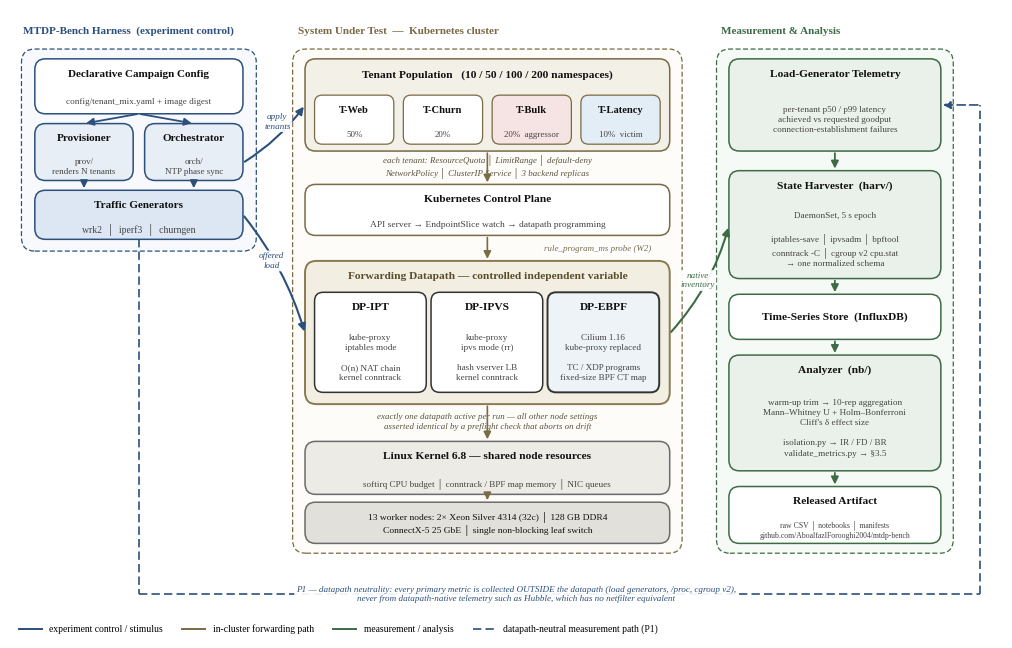

Write the Python code that produced this figure.
#!/usr/bin/env python3
"""MTDP-Bench harness architecture diagram (Figure 1).

Publication-quality block diagram, grayscale-safe, 200 dpi.
Pure matplotlib primitives, no data dependencies.

    python3 nb/arch_figure.py --out figs/fig1_architecture.png
"""
import argparse
import os

import matplotlib
matplotlib.use("Agg")
import matplotlib.pyplot as plt
from matplotlib.patches import FancyBboxPatch, FancyArrowPatch
from matplotlib.lines import Line2D

_ap = argparse.ArgumentParser(description="Render the MTDP-Bench architecture figure")
_ap.add_argument("--out", default="figs/fig1_architecture.png")
_args = _ap.parse_args()
os.makedirs(os.path.dirname(os.path.abspath(_args.out)), exist_ok=True)

plt.rcParams.update({
    "font.family": "serif",
    "font.serif": ["Times New Roman", "Liberation Serif", "DejaVu Serif"],
    "font.size": 8.5,
})

C_H, C_HE = "#e8eef6", "#2c4f7c"        # harness
C_C, C_CE = "#f3f0e7", "#7a6a45"        # cluster / SUT
C_A, C_AE = "#eaf1ea", "#3d6b45"        # analysis

FIG_W, FIG_H = 10.0, 6.4
XMAX, YMAX = 104.0, 64.0
fig, ax = plt.subplots(figsize=(FIG_W, FIG_H))
ax.set_xlim(0, XMAX)
ax.set_ylim(0, YMAX)
ax.axis("off")

UPI = XMAX / FIG_W                      # data units per inch


def fits(text, fontsize, width):
    """Assert the widest line of `text` fits inside `width` data units."""
    upc = 0.5 * fontsize / 72.0 * UPI
    longest = max(len(ln) for ln in text.split("\n"))
    need = longest * upc
    if need > width:
        raise AssertionError(
            f"text overflows: {need:.1f}u needed > {width:.1f}u available "
            f"@fs{fontsize} -> {text.splitlines()[0][:60]!r}")
    return True


def box(x, y, w, h, label, sub=None, fc=C_H, ec=C_HE, lw=1.1,
        fs=8.5, subfs=None, bold=True, radius=1.1, zorder=3):
    subfs = subfs if subfs is not None else fs - 1.7
    fits(label, fs, w - 1.4)
    if sub:
        fits(sub, subfs, w - 1.4)
    ax.add_patch(FancyBboxPatch(
        (x, y), w, h,
        boxstyle=f"round,pad=0,rounding_size={radius}",
        facecolor=fc, edgecolor=ec, linewidth=lw, zorder=zorder))
    if sub:
        ax.text(x + w / 2, y + h - 1.55, label, ha="center", va="center",
                fontsize=fs, fontweight="bold" if bold else "normal",
                color="#111111", zorder=zorder + 1)
        ax.text(x + w / 2, y + (h - 3.1) / 2, sub, ha="center", va="center",
                fontsize=subfs, color="#444444", zorder=zorder + 1,
                linespacing=1.35)
    else:
        ax.text(x + w / 2, y + h / 2, label, ha="center", va="center",
                fontsize=fs, fontweight="bold" if bold else "normal",
                color="#111111", zorder=zorder + 1, linespacing=1.35)


def panel(x, y, w, h, fc, ec):
    ax.add_patch(FancyBboxPatch(
        (x, y), w, h, boxstyle="round,pad=0,rounding_size=1.4",
        facecolor=fc, edgecolor=ec, linewidth=0.9,
        linestyle=(0, (4, 2)), zorder=1))


def arrow(p0, p1, color=C_HE, lw=1.3, ls="-", rad=0.0, zorder=6, mut=11):
    ax.add_patch(FancyArrowPatch(
        p0, p1, arrowstyle="-|>", mutation_scale=mut,
        connectionstyle=f"arc3,rad={rad}", color=color, linewidth=lw,
        linestyle=ls, zorder=zorder, shrinkA=1.5, shrinkB=1.5))


def alabel(x, y, txt, fs=6.6, color=C_HE, ha="center"):
    ax.text(x, y, txt, ha=ha, va="center", fontsize=fs, color=color,
            style="italic", zorder=8, linespacing=1.25,
            bbox=dict(boxstyle="round,pad=0.18", fc="white", ec="none",
                      alpha=0.93))


# ============================================ column titles (non-overlapping)
ax.text(1.4, 61.6, "MTDP-Bench Harness  (experiment control)",
        fontsize=8.0, fontweight="bold", color=C_HE, ha="left")
ax.text(30.2, 61.6, "System Under Test  \u2014  Kubernetes cluster",
        fontsize=8.0, fontweight="bold", color=C_CE, ha="left")
ax.text(74.5, 61.6, "Measurement & Analysis",
        fontsize=8.0, fontweight="bold", color=C_AE, ha="left")

# ============================================ 1. HARNESS COLUMN
panel(1.2, 39.4, 24.6, 20.6, "#f7f9fc", C_HE)

box(2.6, 53.4, 21.8, 5.6, "Declarative Campaign Config",
    "config/tenant_mix.yaml + image digest",
    fc="#ffffff", ec=C_HE, fs=8.0, subfs=6.6)

box(2.6, 46.6, 10.3, 5.8, "Provisioner", "prov/\nrenders N tenants",
    fc=C_H, ec=C_HE, fs=8.0, subfs=6.5)
box(14.1, 46.6, 10.3, 5.8, "Orchestrator", "orch/\nNTP phase sync",
    fc=C_H, ec=C_HE, fs=8.0, subfs=6.5)

box(2.6, 40.6, 21.8, 5.0, "Traffic Generators",
    "wrk2  \u2502  iperf3  \u2502  churngen",
    fc="#dde7f3", ec=C_HE, fs=8.0, subfs=7.0)

arrow((13.5, 53.4), (7.75, 52.4))
arrow((13.5, 53.4), (19.25, 52.4))
arrow((7.75, 46.6), (7.75, 45.6))
arrow((19.25, 46.6), (19.25, 45.6))

# ============================================ 2. SYSTEM UNDER TEST
panel(29.6, 8.6, 40.8, 51.4, "#fdfcf8", C_CE)

ax.add_patch(FancyBboxPatch(
    (30.9, 49.6), 38.2, 9.4, boxstyle="round,pad=0,rounding_size=1.1",
    facecolor=C_C, edgecolor=C_CE, linewidth=1.1, zorder=3))
ax.text(50.0, 57.4, "Tenant Population   (10 / 50 / 100 / 200 namespaces)",
        ha="center", va="center", fontsize=8.2, fontweight="bold",
        color="#111111", zorder=4)
for x, name, share, fc in [
        (31.9, "T-Web", "50%", "#ffffff"),
        (41.2, "T-Churn", "20%", "#ffffff"),
        (50.5, "T-Bulk", "20%  aggressor", "#f6e3e3"),
        (59.8, "T-Latency", "10%  victim", "#e3edf6")]:
    box(x, 50.3, 8.3, 5.0, name, share, fc=fc, ec=C_CE, lw=0.9,
        fs=7.6, subfs=6.4, radius=0.8, zorder=5)

ax.text(50.0, 48.1,
        "each tenant: ResourceQuota \u2502 LimitRange \u2502 default-deny\n"
        "NetworkPolicy \u2502 ClusterIP Service \u2502 3 backend replicas",
        ha="center", va="center", fontsize=6.4, color="#5a5241",
        style="italic", linespacing=1.3)

box(30.9, 41.0, 38.2, 5.2, "Kubernetes Control Plane",
    "API server \u2192 EndpointSlice watch \u2192 datapath programming",
    fc="#ffffff", ec=C_CE, fs=8.2, subfs=6.8)

# --- independent variable
ax.add_patch(FancyBboxPatch(
    (30.9, 23.8), 38.2, 14.6,
    boxstyle="round,pad=0,rounding_size=1.2",
    facecolor="#f2eee2", edgecolor="#8a7a52", linewidth=1.4, zorder=2))
ax.text(50.0, 36.8, "Forwarding Datapath \u2014 controlled independent variable",
        ha="center", va="center", fontsize=8.2, fontweight="bold",
        color="#5a4d2a", zorder=4)

box(31.9, 25.0, 11.7, 10.2, "DP-IPT",
    "kube-proxy\niptables mode\n\nO(n) NAT chain\nkernel conntrack",
    fc="#ffffff", ec="#333333", fs=8.2, subfs=6.6, radius=0.9)
box(44.1, 25.0, 11.7, 10.2, "DP-IPVS",
    "kube-proxy\nipvs mode (rr)\n\nhash vserver LB\nkernel conntrack",
    fc="#ffffff", ec="#333333", fs=8.2, subfs=6.6, radius=0.9)
box(56.3, 25.0, 11.7, 10.2, "DP-EBPF",
    "Cilium 1.16\nkube-proxy replaced\n\nTC / XDP programs\nfixed-size BPF CT map",
    fc="#eef3f8", ec="#333333", fs=8.2, subfs=6.6, radius=0.9, lw=1.4)

ax.text(50.0, 22.0,
        "exactly one datapath active per run \u2014 all other node settings\n"
        "asserted identical by a preflight check that aborts on drift",
        ha="center", va="center", fontsize=6.4, color="#5a5241",
        style="italic", linespacing=1.3)

box(30.9, 14.6, 38.2, 5.4, "Linux Kernel 6.8 \u2014 shared node resources",
    "softirq CPU budget \u2502 conntrack / BPF map memory \u2502 NIC queues",
    fc="#ecebe6", ec="#6b6b6b", fs=8.2, subfs=6.6)
box(30.9, 9.6, 38.2, 4.2,
    "13 worker nodes: 2\u00d7 Xeon Silver 4314 (32c) \u2502 128 GB DDR4\n"
    "ConnectX-5 25 GbE \u2502 single non-blocking leaf switch",
    fc="#e2e0da", ec="#6b6b6b", fs=6.8, bold=False)

# ============================================ 3. MEASUREMENT & ANALYSIS
panel(74.0, 8.6, 24.8, 51.4, "#f6faf6", C_AE)

box(75.3, 49.6, 22.2, 9.4, "Load-Generator Telemetry",
    "per-tenant p50 / p99 latency\nachieved vs requested goodput\n"
    "connection-establishment failures",
    fc=C_A, ec=C_AE, fs=8.2, subfs=6.6)

box(75.3, 36.6, 22.2, 11.0, "State Harvester  (harv/)",
    "DaemonSet, 5 s epoch\n\niptables-save \u2502 ipvsadm \u2502 bpftool\n"
    "conntrack -C \u2502 cgroup v2 cpu.stat\n\u2192 one normalized schema",
    fc=C_A, ec=C_AE, fs=8.2, subfs=6.6)

box(75.3, 30.4, 22.2, 4.6, "Time-Series Store  (InfluxDB)",
    fc="#ffffff", ec=C_AE, fs=8.2)

box(75.3, 17.0, 22.2, 11.8, "Analyzer  (nb/)",
    "warm-up trim \u2192 10-rep aggregation\n"
    "Mann\u2013Whitney U + Holm\u2013Bonferroni\nCliff's \u03b4 effect size\n\n"
    "isolation.py \u2192 IR / FD / BR\nvalidate_metrics.py \u2192 \u00a73.5",
    fc=C_A, ec=C_AE, fs=8.2, subfs=6.6)

box(75.3, 9.6, 22.2, 5.8, "Released Artifact",
    "raw CSV \u2502 notebooks \u2502 manifests\ngithub.com/AboalfazlForooghi2004/mtdp-bench",
    fc="#ffffff", ec=C_AE, fs=8.2, subfs=5.6)

# ============================================ inter-stage arrows
arrow((24.4, 48.4), (30.9, 54.3), rad=0.10, lw=1.5)
alabel(28.0, 52.6, "apply\ntenants")

arrow((24.4, 43.1), (30.9, 31.0), rad=-0.10, lw=1.5)
alabel(27.4, 38.4, "offered\nload")

arrow((50.0, 49.6), (50.0, 46.2), lw=1.2, color=C_CE)
arrow((50.0, 41.0), (50.0, 38.4), lw=1.2, color=C_CE)
alabel(61.6, 39.6, "rule_program_ms probe (W2)", fs=6.4, color=C_CE)
arrow((50.0, 23.8), (50.0, 20.0), lw=1.2, color=C_CE)
arrow((50.0, 14.6), (50.0, 13.8), lw=1.2, color=C_CE)

arrow((69.1, 31.0), (75.3, 42.0), rad=0.12, lw=1.5, color=C_AE)
alabel(72.0, 36.4, "native\ninventory", color=C_AE)

# analysis chain
for y0, y1 in [(49.6, 47.6), (36.6, 35.0), (30.4, 28.8), (17.0, 15.4)]:
    arrow((86.4, y0), (86.4, y1), lw=1.3, color=C_AE)

# ============================================ P1 datapath-neutral path
P1 = dict(color=C_HE, lw=1.2, ls=(0, (5, 2.5)), zorder=2)
ax.plot([13.5, 13.5], [40.6, 4.4], **P1)
ax.plot([13.5, 101.6], [4.4, 4.4], **P1)
ax.plot([101.6, 101.6], [4.4, 54.3], **P1)
arrow((101.6, 54.3), (97.5, 54.3), lw=1.2, ls=(0, (5, 2.5)), color=C_HE)
alabel(53.0, 4.4,
       "P1 \u2014 datapath neutrality: every primary metric is collected OUTSIDE the "
       "datapath (load generators, /proc, cgroup v2),\nnever from datapath-native "
       "telemetry such as Hubble, which has no netfilter equivalent",
       fs=6.6)

# ============================================ legend
ax.legend(handles=[
    Line2D([0], [0], color=C_HE, lw=1.4, label="experiment control / stimulus"),
    Line2D([0], [0], color=C_CE, lw=1.4, label="in-cluster forwarding path"),
    Line2D([0], [0], color=C_AE, lw=1.4, label="measurement / analysis"),
    Line2D([0], [0], color=C_HE, lw=1.2, ls=(0, (5, 2.5)),
           label="datapath-neutral measurement path (P1)"),
], loc="upper left", bbox_to_anchor=(0.0, 0.035), frameon=False,
    fontsize=6.9, ncol=4, handlelength=2.4, columnspacing=2.0)

fig.tight_layout(pad=0.3)
fig.savefig(_args.out, dpi=200, bbox_inches="tight", facecolor="white")
print("OK:", _args.out)
